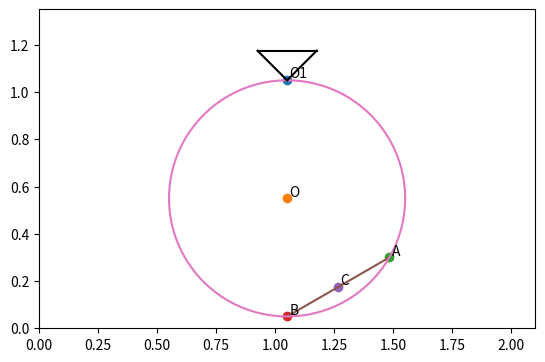
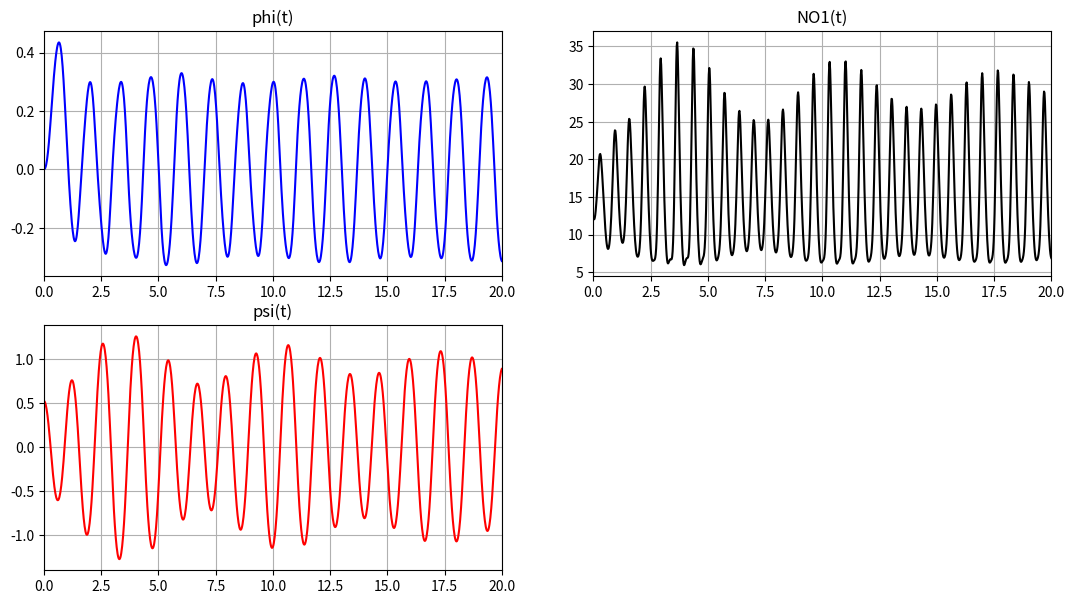

These figures' Python source, in order:
import numpy as np
import matplotlib.pyplot as plt
from matplotlib.animation import FuncAnimation
import math
from scipy.integrate import odeint

def odesys(y, t, R, l, m1, m2, g, M0, gamma, k):
    dy = np.zeros(4)
    dy[0] = y[2]
    dy[1] = y[3]

    sqrt_ = math.sqrt(R**2 - l**2)
    sin_ = np.sin(y[1] - y[0])
    cos_ = np.cos(y[1] - y[0])

    a11 = (2*m1 + m2)*R**2
    a12 = m2*R*sqrt_*cos_
    a21 = sqrt_*R*cos_
    a22 = R**2 - 2/3*l**2

    b1 = m2*R*sqrt_*y[3]**2*sin_ - (m1 + m2)*g*R*np.sin(y[0]) + M0*np.sin(gamma*t) - k*y[2]
    b2 = -sqrt_*(R*y[2]**2*sin_ + g*np.sin(y[1]))

    dy[2] = (b1*a22 - b2*a12)/(a11*a22 - a12*a21)
    dy[3] = (b2*a11 - b1*a21)/(a11*a22 - a12*a21)

    return dy

# Константы
R = 0.5
l = 0.25
m1 = 2
m2 = 1
g = 9.81
M0 = 15
gamma = 3/2*math.pi
k = 10

# Вспомогательные
forLetters = 0.01
TriangleLength = R * 0.5

# Кадры
steps = 1001
t_fin = 20
t = np.linspace(0, t_fin, steps)

# Начальные условия
phi0 = 0
psi0 = math.pi / 6
dphi0 = 0
dpsi0 = 0
y0 = [phi0, psi0, dphi0, dpsi0]

# Проинтегрированная система
Y = odeint(odesys, y0, t, (R, l, m1, m2, g, M0, gamma, k))

# Функции
phi = Y[:,0]
psi = Y[:,1]

dphi = Y[:,2]
dpsi = Y[:,3]
ddphi = [odesys(y, t, R, l, m1, m2, g, M0, gamma, k)[2] for y,t in zip(Y,t)]
ddpsi = [odesys(y, t, R, l, m1, m2, g, M0, gamma, k)[3] for y,t in zip(Y,t)]

NO1X = -(m1 + m2)*R*(ddphi*np.cos(phi) - dphi**2*np.sin(phi)) - m2*math.sqrt(R**2 - l**2)*(ddpsi*np.cos(psi) - dpsi**2*np.sin(psi))
NO1Y = -(m1 + m2)*R*((ddphi*np.sin(phi) + dphi**2*np.cos(phi)) + g) - m2*math.sqrt(R**2 - l**2)*(ddpsi*np.sin(psi) + dpsi**2*np.cos(psi))
NO1 = np.sqrt(NO1X**2 + NO1Y**2)

# Вычисленные константы
alpha = -math.acos(l / R)
OC = -R * math.sin(alpha)

# Задаем положение
O1X = 2 * R + R / 10
O1Y = 2 * R + R / 10

# относительно т. О1
OX = O1X + R * np.sin(phi)
OY = O1Y - R * np.cos(phi)
# относительно т. О
CX = OX + OC * np.sin(psi)
CY = OY - OC * np.cos(psi)
AX = OX + R * np.cos(alpha + psi)
AY = OY + R * np.sin(alpha + psi)
BX = OX + R * np.cos(math.pi - alpha + psi)
BY = OY + R * np.sin(math.pi - alpha + psi)



fig = plt.figure()

ax1 = fig.add_subplot()
ax1.axis('equal')
plt.gca().set_adjustable("box")
ax1.set(xlim=[0, 4 * R + 2 * R / 10], ylim=[0, 2 * R + TriangleLength + 2 * R / 10])

ax1.plot(O1X, O1Y, marker = 'o')
plt.text(O1X + forLetters, O1Y  + forLetters, 'O1')

OPoint = ax1.plot(OX[0], OY[0], marker = 'o')[0]
APoint = ax1.plot(AX[0], AY[0], marker = 'o')[0]
BPoint = ax1.plot(BX[0], BY[0], marker = 'o')[0]
CPoint = ax1.plot(CX[0], CY[0], marker = 'o')[0]
OText = plt.text(OX[0] + forLetters, OY[0]  + forLetters, 'O')
AText = plt.text(AX[0] + forLetters, AY[0]  + forLetters, 'A')
BText = plt.text(BX[0] + forLetters, BY[0]  + forLetters, 'B')
CText = plt.text(CX[0] + forLetters, CY[0]  + forLetters, 'C')

ABLine = ax1.plot([ AX[0], BX[0] ], [ AY[0], BY[0] ])[0]

phiForCirc = np.linspace(0, 2*math.pi, 100)
Circ = ax1.plot(OX[0] + R * np.cos(phiForCirc), OY[0] + R * np.sin(phiForCirc))[0]

ax1.plot([O1X - TriangleLength / 2, O1X + TriangleLength / 2], [O1Y + TriangleLength / 2, O1Y + TriangleLength / 2], '000')
ax1.plot([O1X - TriangleLength / 2, O1X], [O1Y + TriangleLength / 2, O1Y], '000')
ax1.plot([O1X, O1X + TriangleLength / 2], [O1Y, O1Y + TriangleLength / 2], '000')



def anima(i):
    OPoint.set_data([OX[i]], [OY[i]])
    APoint.set_data([AX[i]], [AY[i]])
    BPoint.set_data([BX[i]], [BY[i]])
    CPoint.set_data([CX[i]], [CY[i]])
    OText.set_position([OX[i] + forLetters, OY[i]  + forLetters])
    AText.set_position([AX[i] + forLetters, AY[i]  + forLetters])
    BText.set_position([BX[i] + forLetters, BY[i]  + forLetters])
    CText.set_position([CX[i] + forLetters, CY[i]  + forLetters])

    ABLine.set_data([ AX[i], BX[i] ], [ AY[i], BY[i] ])

    Circ.set_data(OX[i] + R * np.cos(phiForCirc), OY[i] + R * np.sin(phiForCirc))

anim = FuncAnimation(fig, anima, frames = steps, interval = 50)

anim_running = True
def onClick(event):
    global anim_running
    if anim_running:
        anim.event_source.stop()
        anim_running = False
    else:
        anim.event_source.start()
        anim_running = True
fig.canvas.mpl_connect('button_press_event', onClick)



fig_for_graphs = plt.figure(figsize=[13,7])
ax_for_graphs = fig_for_graphs.add_subplot(2, 2, 1)
ax_for_graphs.plot(t, phi, color='Blue')
ax_for_graphs.set_title("phi(t)")
ax_for_graphs.set(xlim=[0, t_fin])
ax_for_graphs.grid(True)

ax_for_graphs = fig_for_graphs.add_subplot(2, 2, 3)
ax_for_graphs.plot(t, psi, color='Red')
ax_for_graphs.set_title("psi(t)")
ax_for_graphs.set(xlim=[0, t_fin])
ax_for_graphs.grid(True)

ax_for_graphs = fig_for_graphs.add_subplot(2, 2, 2)
ax_for_graphs.plot(t, NO1, color='Black')
ax_for_graphs.set_title("NO1(t)")
ax_for_graphs.set(xlim=[0, t_fin])
ax_for_graphs.grid(True)

plt.show()